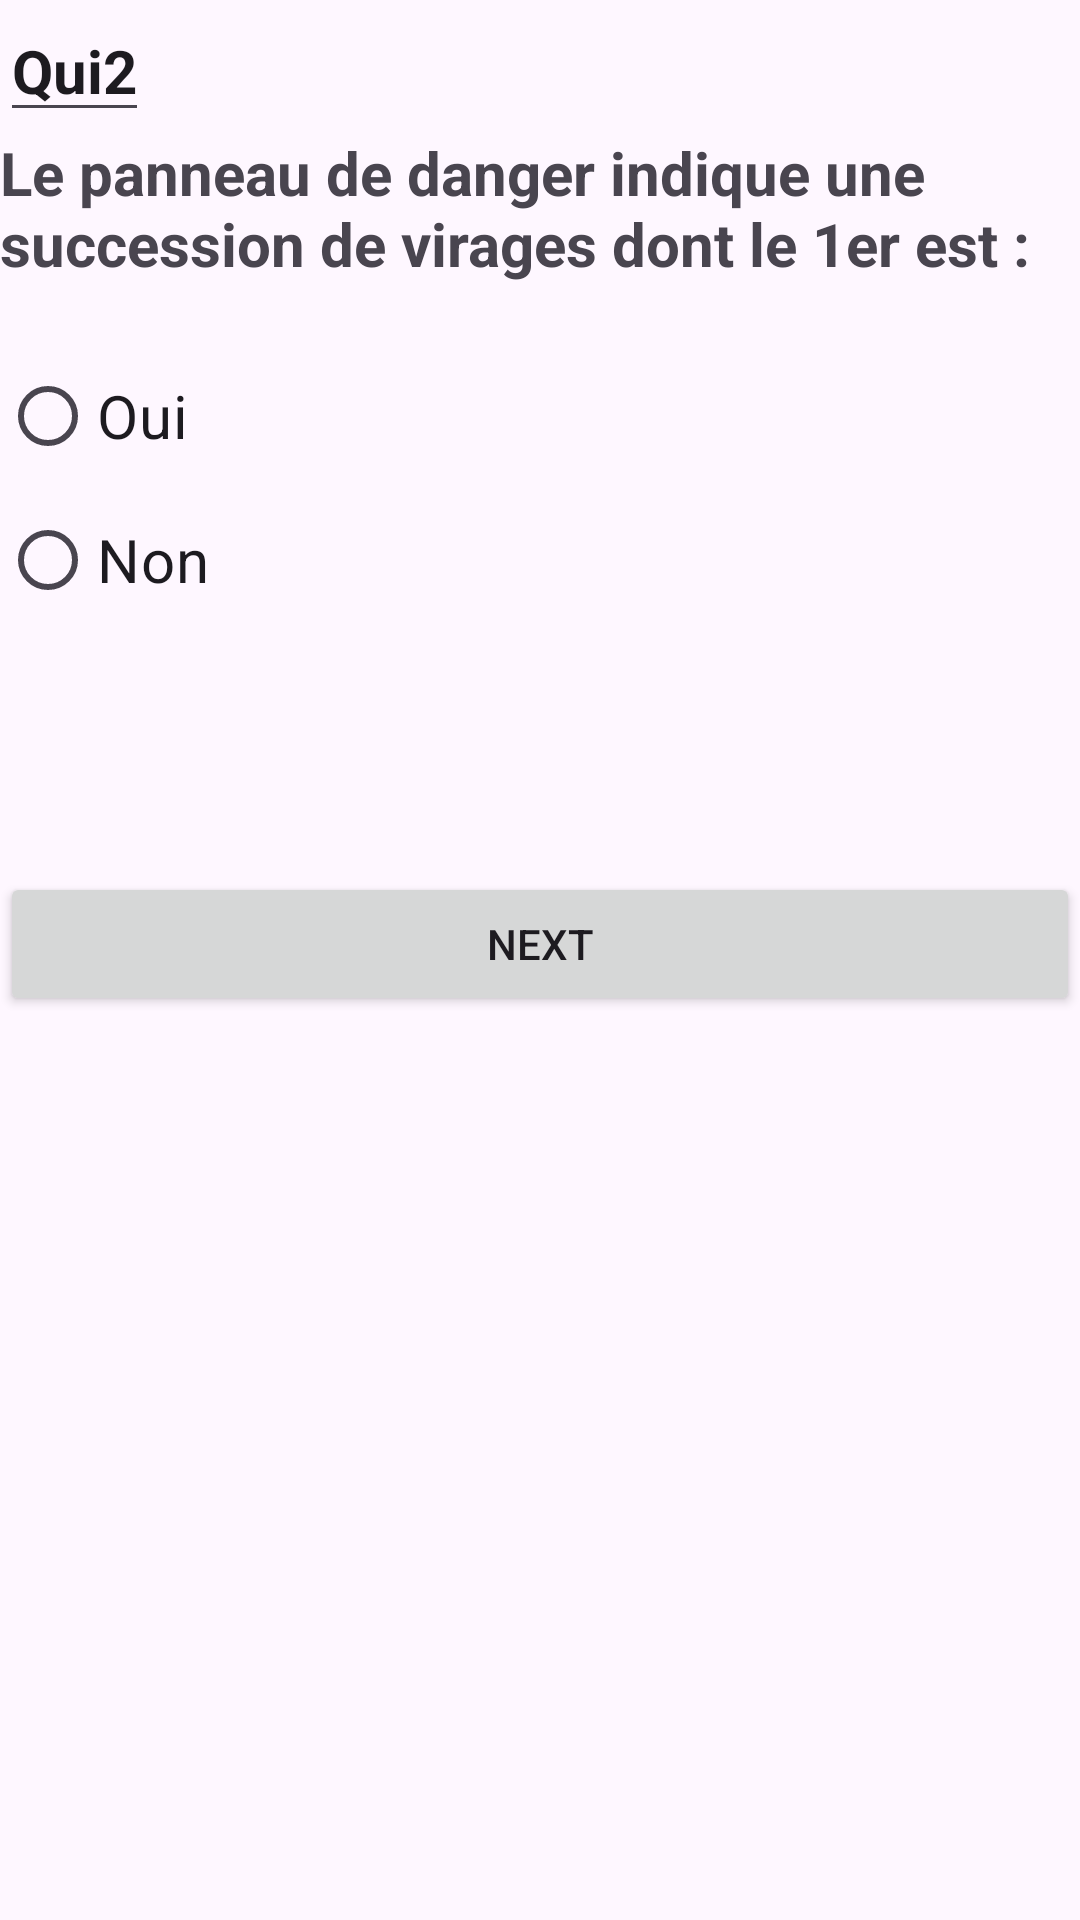

Reconstruct the res/layout file that produces this screen, plus the resources it refers to.
<!-- AndroidManifest.xml: application theme Theme.QuizApp_manar -->
<!-- res/layout/activity_quiz2.xml -->
<?xml version="1.0" encoding="utf-8"?>
<LinearLayout xmlns:android="http://schemas.android.com/apk/res/android"
    xmlns:app="http://schemas.android.com/apk/res-auto"
    xmlns:tools="http://schemas.android.com/tools"
    android:layout_width="match_parent"
    android:layout_height="match_parent"
    android:orientation="vertical"
    android:layout_marginLeft="20dp"
    android:layout_marginRight="20dp"
    android:layout_gravity="center"
    tools:context=".Quiz2">

    <EditText
        android:layout_width="wrap_content"
        android:layout_height="wrap_content"
        android:text="Qui2"
        android:textSize="20sp"
        android:textStyle="bold"/>

    <ImageView
        android:layout_width="match_parent"
        android:layout_height="wrap_content"
        android:src="@drawable/q2"/>

    <TextView
        android:layout_width="match_parent"
        android:layout_height="wrap_content"
        android:text="Le panneau de danger indique une succession de virages dont le 1er est :"
        android:textSize="20sp"
        android:layout_marginBottom="20sp"
        android:textStyle="bold"/>

    <RadioGroup
        android:layout_width="match_parent"
        android:layout_height="wrap_content"
        android:id="@+id/rg2">
        <RadioButton
            android:id="@+id/rb1"
            android:layout_width="match_parent"
            android:layout_height="wrap_content"
            android:layout_weight="1"
            android:text="Oui"
            android:textSize="20sp"/>
        <RadioButton
            android:id="@+id/rb2"
            android:layout_width="match_parent"
            android:layout_height="wrap_content"
            android:layout_weight="1"
            android:text="Non"
            android:textSize="20sp"/>

        <Button
            android:id="@+id/button_next2"
            android:layout_width="match_parent"
            android:layout_height="wrap_content"
            android:text="Next"
            android:layout_marginTop="80dp"/>
    </RadioGroup>
    <ImageView
        android:layout_width="50dp"
        android:layout_height="80dp"
        android:layout_gravity="center"
        android:src="@drawable/logoo"/>
</LinearLayout>
<!-- resources referenced by this layout -->
<resources>
  <style name="Theme.QuizApp_manar" parent="Base.Theme.QuizApp_manar" />
  <style name="Base.Theme.QuizApp_manar" parent="Theme.Material3.DayNight.NoActionBar">
          
          
      </style>
</resources>
